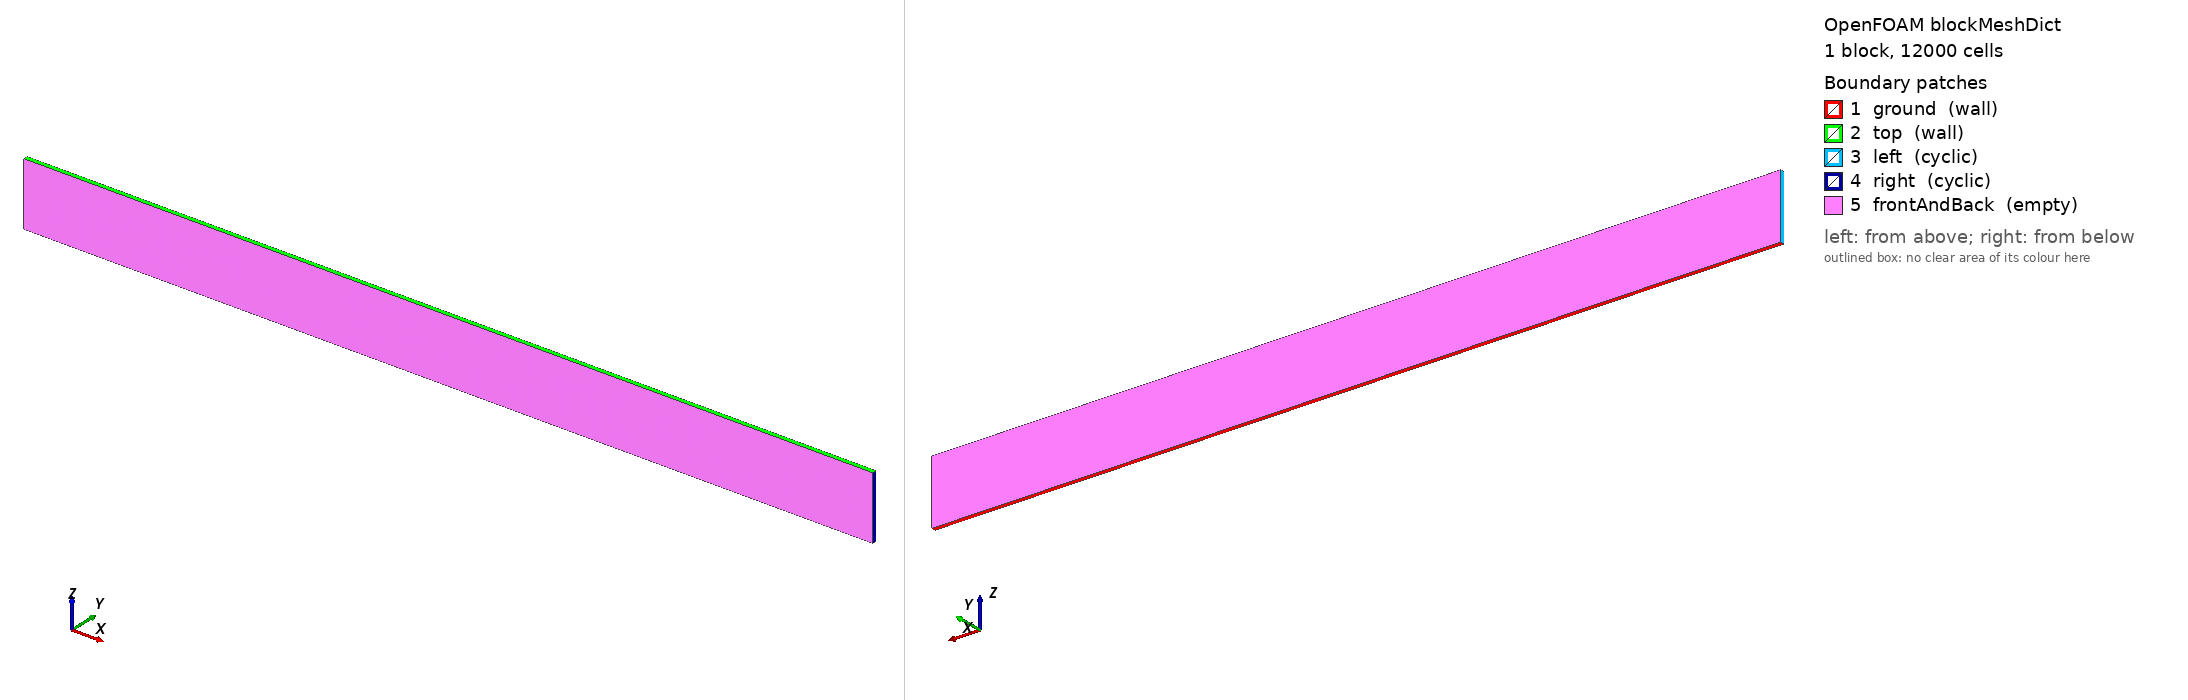

OpenFOAM case: the mesh blockMesh builds from blockMeshDict, 1 block(s), 12000 cells. Boundary patches (legend numbers): 1 ground (wall), 2 top (wall), 3 left (cyclic), 4 right (cyclic), 5 frontAndBack (empty). Left view from above one corner, right view from below the opposite corner. Boundary conditions: 0 field file(s) under 0/; 0 of 5 drawn patches have an entry in a shipped field file.

=== system/blockMeshDict ===
/*---------------------------------------------------------------------------*\
| =========                 |                                                 |
| \\      /  F ield         | OpenFOAM: The Open Source CFD Toolbox           |
|  \\    /   O peration     | Version:  1.4                                   |
|   \\  /    A nd           | Web:      http://www.openfoam.org               |
|    \\/     M anipulation  |                                                 |
\*---------------------------------------------------------------------------*/

FoamFile
{
    version         2.0;
    format          ascii;

    root            "";
    case            "";
    instance        "";
    local           "";

    class           dictionary;
    object          blockMeshDict;
}

// * * * * * * * * * * * * * * * * * * * * * * * * * * * * * * * * * * * * * //

convertToMeters 1000;

vertices
(
    ( 0  1  0)         // 0
    (200 1  0)         // 1
    (200 1  15)         // 2
    ( 0  1  15)         // 3
    ( 0  0  0)         // 4
    (200 0  0)         // 5
    (200 0  15)         // 6
    ( 0  0  15)         // 7
);

blocks
(
    hex (0 1 2 3 4 5 6 7) (400 30 1) simpleGrading (1 1 1)
);

edges
(
);

boundary
(
    ground
    {
        type wall;
        faces
        (
            (1 5 4 0)
        );
    }
    top
    {
        type wall;
        faces
        (
            (3 7 6 2)
        );
    }
    left
    {
        type cyclic;
        neighbourPatch right;
        faces
        (
            (0 4 7 3)
        );
    }
    right
    {
        type cyclic;
        neighbourPatch left;
        faces
        (
            (1 5 6 2)
        );
    }
    frontAndBack
    {
        type empty;
        faces
        (
            (0 3 2 1)
            (4 5 6 7)
        );
    }
);

mergePatchPairs
(
);

// ************************************************************************* //
